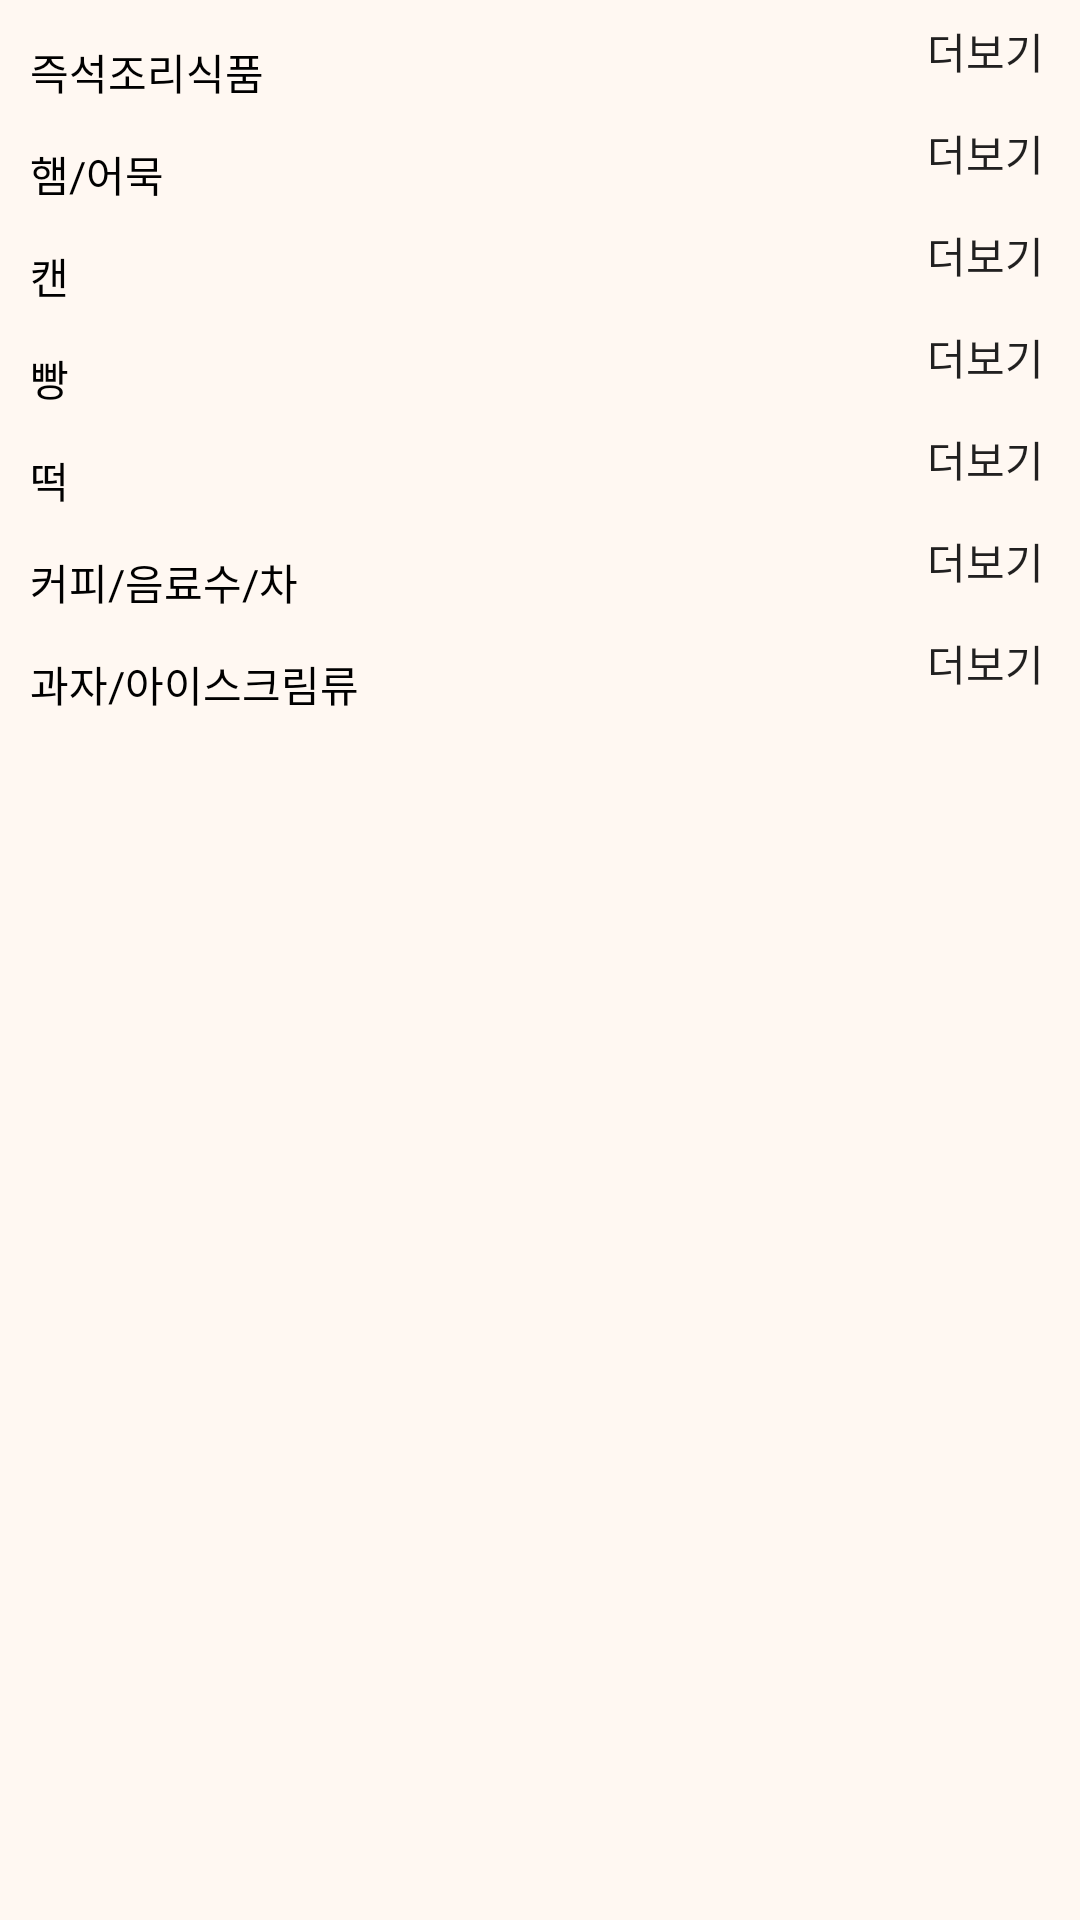

Here is an Android app screen rendered from its layout file. Give the layout XML and the strings, colors and styles it references.
<!-- AndroidManifest.xml: application theme AppTheme -->
<!-- res/layout/etcfragment.xml -->
<?xml version="1.0" encoding="utf-8"?>
<androidx.constraintlayout.widget.ConstraintLayout xmlns:android="http://schemas.android.com/apk/res/android"
    xmlns:app="http://schemas.android.com/apk/res-auto"
    xmlns:tools="http://schemas.android.com/tools"
    android:id="@+id/constraint"
    android:layout_width="match_parent"
    android:layout_height="513dp"
    android:descendantFocusability="blocksDescendants"
    android:background="#fff8f2">

    <ScrollView
        android:layout_width="match_parent"
        android:layout_height="match_parent"
        android:descendantFocusability="blocksDescendants"
        app:layout_constraintBottom_toBottomOf="parent"
        app:layout_constraintEnd_toEndOf="parent"
        app:layout_constraintStart_toStartOf="parent"
        app:layout_constraintTop_toTopOf="parent">

        <LinearLayout
            android:layout_width="match_parent"
            android:layout_height="wrap_content"
            android:orientation="vertical">

            <LinearLayout
                android:layout_width="match_parent"
                android:layout_height="wrap_content"
                android:orientation="horizontal">

                <TextView
                    android:id="@+id/txt_cate_etc_1"
                    android:layout_width="297dp"
                    android:layout_height="34dp"
                    android:textColor="#000000"
                    android:text="   즉석조리식품"
                    android:fontFamily="@font/dreamfont5"/>

                <Button
                    android:id="@+id/bt_total_etc_1"
                    android:layout_width="285dp"
                    android:layout_height="match_parent"
                    android:layout_weight="1"
                    android:background="#00000000"
                    android:text="더보기"
                    android:fontFamily="@font/dreamfont5"/>

            </LinearLayout>

            <androidx.recyclerview.widget.RecyclerView
                android:id="@+id/Recyclerview_etc_1"
                android:layout_width="match_parent"
                android:layout_height="match_parent" />

            <LinearLayout
                android:layout_width="match_parent"
                android:layout_height="wrap_content"
                android:orientation="horizontal">

                <TextView
                    android:id="@+id/txt_cate_etc_2"
                    android:layout_width="297dp"
                    android:layout_height="34dp"
                    android:textColor="#000000"
                    android:text="   햄/어묵"
                    android:fontFamily="@font/dreamfont5"/>

                <Button
                    android:id="@+id/bt_total_etc_2"
                    android:layout_width="285dp"
                    android:layout_height="match_parent"
                    android:background="#00000000"
                    android:layout_weight="1"
                    android:text="더보기"
                    android:fontFamily="@font/dreamfont5"/>

            </LinearLayout>


            <androidx.recyclerview.widget.RecyclerView
                android:id="@+id/Recyclerview_etc_2"
                android:layout_width="match_parent"
                android:layout_height="match_parent"
                android:overScrollMode="never" />

            <LinearLayout
                android:layout_width="match_parent"
                android:layout_height="wrap_content"
                android:orientation="horizontal">

                <TextView
                    android:id="@+id/txt_cate_etc_3"
                    android:layout_width="297dp"
                    android:layout_height="34dp"
                    android:textColor="#000000"
                    android:text="   캔" />

                <Button
                    android:id="@+id/bt_total_etc_3"
                    android:layout_width="285dp"
                    android:layout_height="match_parent"
                    android:layout_weight="1"
                    android:background="#00000000"
                    android:text="더보기"
                    android:fontFamily="@font/dreamfont5"/>

            </LinearLayout>

            <androidx.recyclerview.widget.RecyclerView
                android:id="@+id/Recyclerview_etc_3"
                android:layout_width="match_parent"
                android:layout_height="match_parent" />

            <LinearLayout
                android:id="@+id/LinearLayout"
                android:layout_width="match_parent"
                android:layout_height="wrap_content"
                android:orientation="horizontal">

                <TextView
                    android:id="@+id/txt_cate_etc_4"
                    android:layout_width="297dp"
                    android:layout_height="34dp"
                    android:textColor="#000000"
                    android:text="   빵"
                    android:fontFamily="@font/dreamfont5"/>

                <Button
                    android:id="@+id/bt_total_etc_4"
                    android:layout_width="285dp"
                    android:layout_height="match_parent"
                    android:layout_weight="1"
                    android:background="#00000000"
                    android:text="더보기"
                    android:fontFamily="@font/dreamfont5"/>

            </LinearLayout>

            <androidx.recyclerview.widget.RecyclerView
                android:id="@+id/Recyclerview_etc_4"
                android:layout_width="match_parent"
                android:layout_height="match_parent" />
            <LinearLayout
                android:layout_width="match_parent"
                android:layout_height="wrap_content"
                android:orientation="horizontal">

                <TextView
                    android:id="@+id/txt_cate_etc_5"
                    android:layout_width="297dp"
                    android:layout_height="34dp"
                    android:textColor="#000000"
                    android:text="   떡"
                    android:fontFamily="@font/dreamfont5"/>

                <Button
                    android:id="@+id/bt_total_etc_5"
                    android:layout_width="285dp"
                    android:layout_height="match_parent"
                    android:layout_weight="1"
                    android:background="#00000000"
                    android:text="더보기"
                    android:fontFamily="@font/dreamfont5"/>

            </LinearLayout>

            <androidx.recyclerview.widget.RecyclerView
                android:id="@+id/Recyclerview_etc_5"
                android:layout_width="match_parent"
                android:layout_height="match_parent" />
            <LinearLayout
                android:layout_width="match_parent"
                android:layout_height="wrap_content"
                android:orientation="horizontal">

                <TextView
                    android:id="@+id/txt_cate_etc_6"
                    android:layout_width="297dp"
                    android:layout_height="34dp"
                    android:textColor="#000000"
                    android:text="   커피/음료수/차"
                    android:fontFamily="@font/dreamfont5"/>

                <Button
                    android:id="@+id/bt_total_etc_6"
                    android:layout_width="285dp"
                    android:layout_height="match_parent"
                    android:layout_weight="1"
                    android:background="#00000000"
                    android:text="더보기"
                    android:fontFamily="@font/dreamfont5"/>

            </LinearLayout>

            <androidx.recyclerview.widget.RecyclerView
                android:id="@+id/Recyclerview_etc_6"
                android:layout_width="match_parent"
                android:layout_height="match_parent" />
            <LinearLayout
                android:layout_width="match_parent"
                android:layout_height="wrap_content"
                android:orientation="horizontal">

                <TextView
                    android:id="@+id/txt_cate_etc_7"
                    android:layout_width="297dp"
                    android:layout_height="34dp"
                    android:textColor="#000000"
                    android:text="   과자/아이스크림류"
                    android:fontFamily="@font/dreamfont5"/>

                <Button
                    android:id="@+id/bt_total_etc_7"
                    android:layout_width="285dp"
                    android:layout_height="match_parent"
                    android:layout_weight="1"
                    android:background="#00000000"
                    android:text="더보기"
                    android:fontFamily="@font/dreamfont5"/>

            </LinearLayout>

            <androidx.recyclerview.widget.RecyclerView
                android:id="@+id/Recyclerview_etc_7"
                android:layout_width="match_parent"
                android:layout_height="match_parent" />

        </LinearLayout>

    </ScrollView>
</androidx.constraintlayout.widget.ConstraintLayout>
<!-- resources referenced by this layout -->
<resources>
  <style name="AppTheme" parent="Theme.AppCompat.Light.DarkActionBar">
          
          <item name="colorPrimary">@color/colorPrimary</item>
          <item name="colorPrimaryDark">@color/colorPrimaryDark</item>
          <item name="colorAccent">@color/colorAccent</item>
          <item name="windowActionBar">false</item>
          <item name="windowNoTitle">true</item>
      </style>
  <color name="colorPrimary">#00008577</color>
  <color name="colorPrimaryDark">#FF9999</color>
  <color name="colorAccent">#D81B60</color>
</resources>
